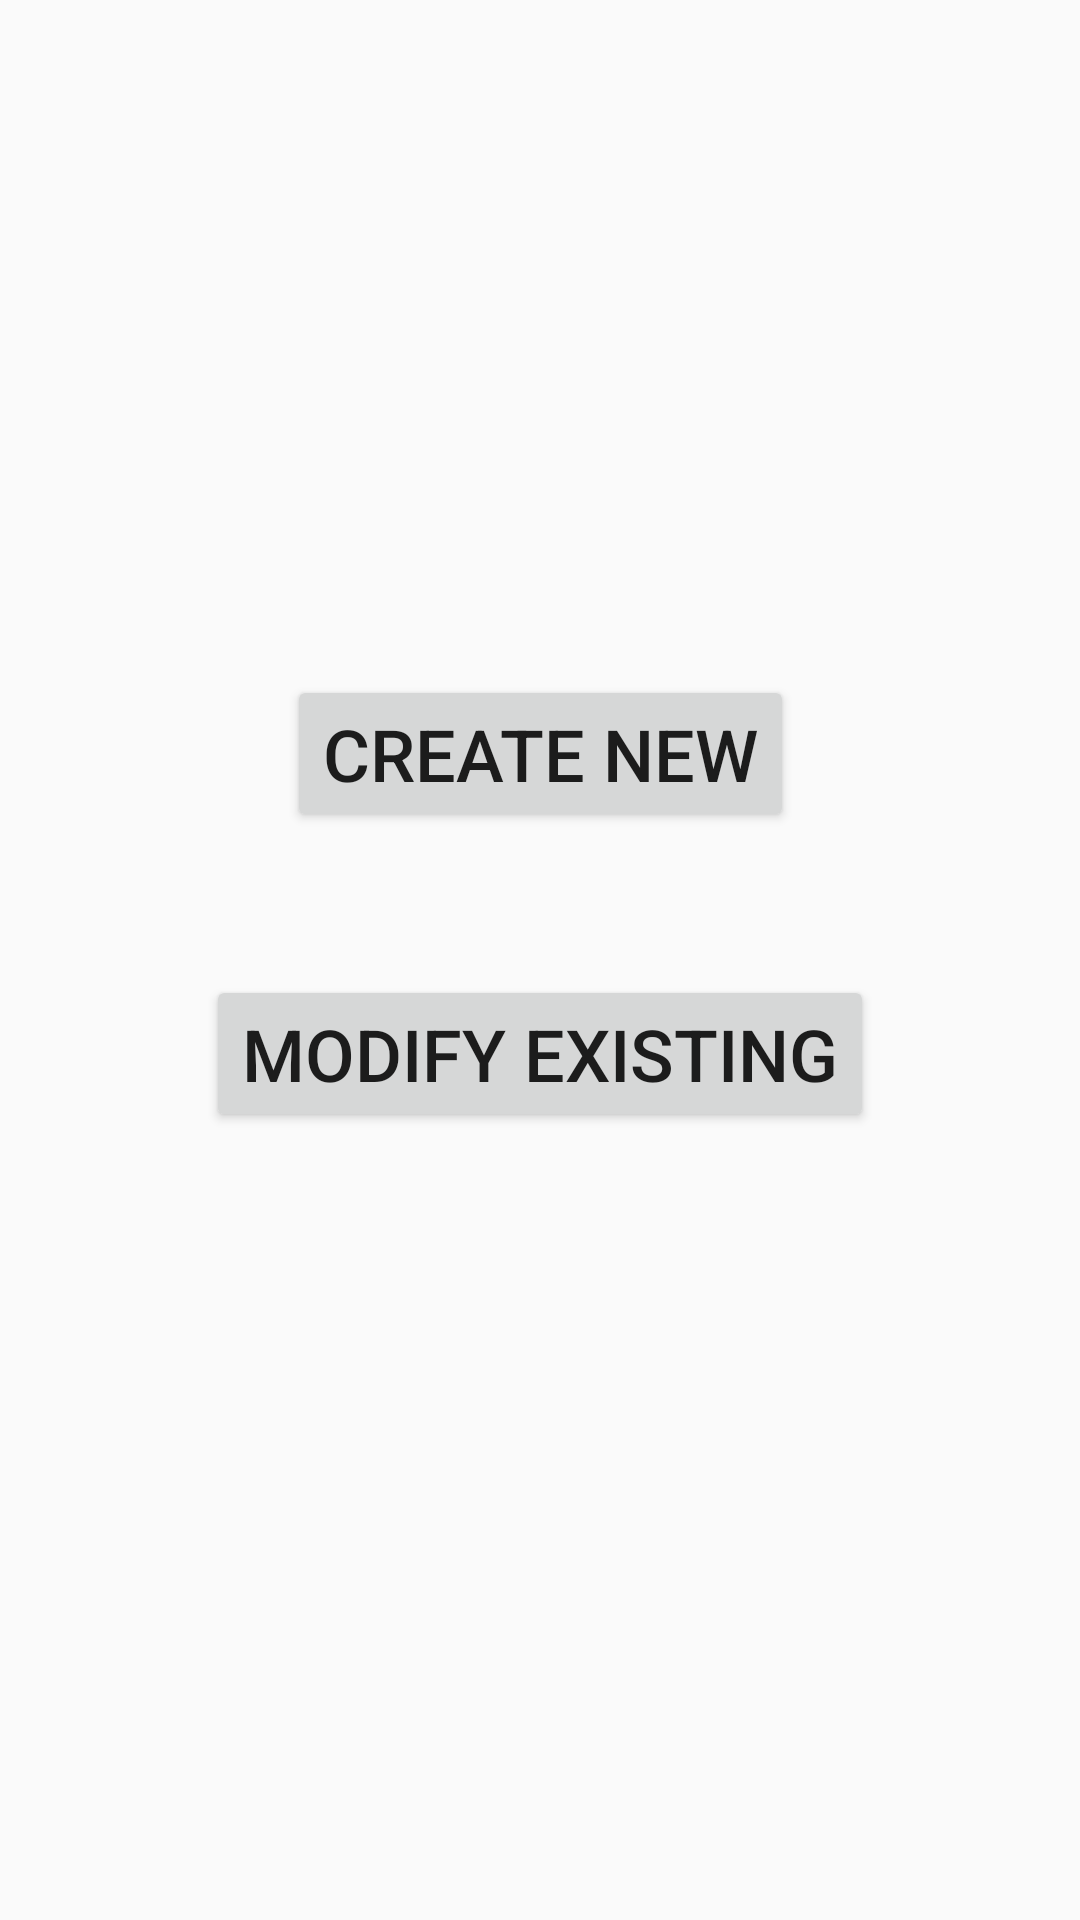

Here is an Android app screen rendered from its layout file. Give the layout XML and the strings, colors and styles it references.
<!-- AndroidManifest.xml: application theme AppTheme -->
<!-- res/layout/activity_accounts.xml -->
<?xml version="1.0" encoding="utf-8"?>
<androidx.constraintlayout.widget.ConstraintLayout
    xmlns:android="http://schemas.android.com/apk/res/android"
    xmlns:app="http://schemas.android.com/apk/res-auto"
    xmlns:tools="http://schemas.android.com/tools"
    android:layout_width="match_parent"
    android:layout_height="match_parent"
    tools:context=".Accounts">

    <Button
        android:id="@+id/accounts_create_button"
        android:layout_width="wrap_content"
        android:layout_height="wrap_content"
        android:layout_marginTop="225dp"
        android:text="Create New"
        app:layout_constraintEnd_toEndOf="parent"
        app:layout_constraintHorizontal_bias="0.5"
        app:layout_constraintStart_toStartOf="parent"
        app:layout_constraintTop_toTopOf="parent"
        android:textSize="24dp"/>

    <Button
        android:id="@+id/accounts_modify_button"
        android:layout_width="wrap_content"
        android:layout_height="wrap_content"
        android:layout_marginTop="100dp"
        android:text="Modify Existing"
        app:layout_constraintEnd_toEndOf="parent"
        app:layout_constraintHorizontal_bias="0.5"
        app:layout_constraintStart_toStartOf="parent"
        app:layout_constraintTop_toTopOf="@id/accounts_create_button"
        android:textSize="24dp"/>



</androidx.constraintlayout.widget.ConstraintLayout>
<!-- resources referenced by this layout -->
<resources>
  <style name="AppTheme" parent="Theme.AppCompat.Light.DarkActionBar">
          
          <item name="colorPrimary">@color/colorPrimary</item>
          <item name="colorPrimaryDark">@color/colorPrimaryDark</item>
          <item name="colorAccent">@color/colorAccent</item>
      </style>
  <!-- not gathered from this repository: default colours our renderer supplied (Android Studio template values) -->
  <color name="colorPrimary">#FF6200EE</color>
  <color name="colorPrimaryDark">#FF3700B3</color>
  <color name="colorAccent">#FF03DAC5</color>
</resources>
